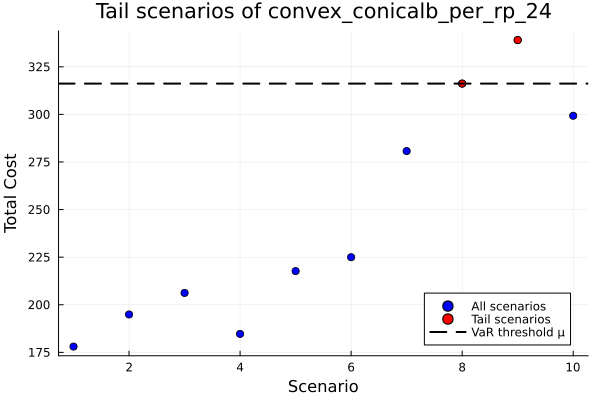

Source data for this figure (header and first rows):
id, scenario, probability, solution, total_cost
1, 1, 0.1, , 178
2, 2, 0.1, , 194.9
3, 3, 0.1, , 206.2
4, 4, 0.1, , 184.7
5, 5, 0.1, , 217.7
6, 6, 0.1, , 225
7, 7, 0.1, , 280.7
8, 8, 0.1, , 316.2
9, 9, 0.1, , 339.1
10, 10, 0.1, , 299.3
